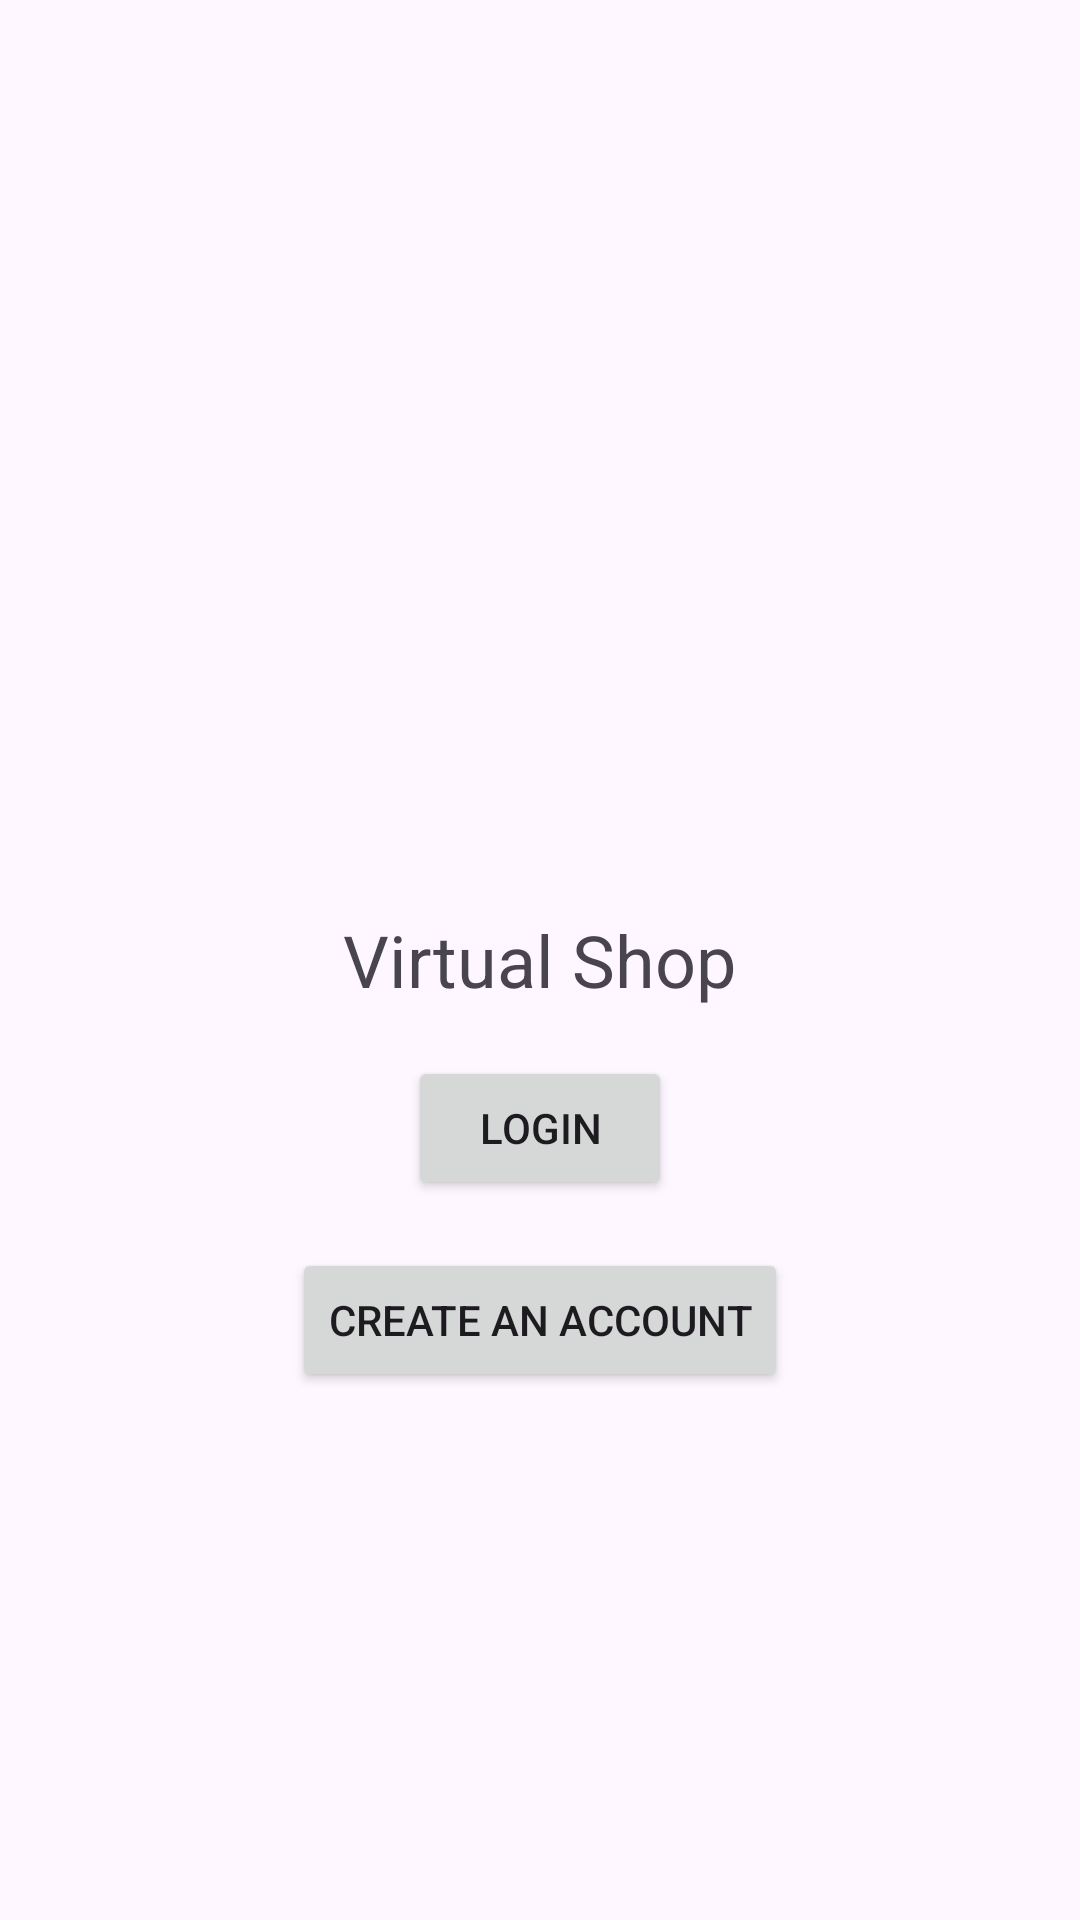

Here is an Android app screen rendered from its layout file. Give the layout XML and the strings, colors and styles it references.
<!-- AndroidManifest.xml: application theme Theme.Virtualshop -->
<!-- res/layout/activity_main.xml -->
<?xml version="1.0" encoding="utf-8"?>
<RelativeLayout xmlns:android="http://schemas.android.com/apk/res/android"
    android:layout_width="match_parent"
    android:layout_height="match_parent">

    <TextView
        android:id="@+id/appNameTextView"
        android:layout_width="wrap_content"
        android:layout_height="wrap_content"
        android:text="Virtual Shop"
        android:textSize="24sp"
        android:layout_centerInParent="true"/>

    <Button
        android:id="@+id/loginButton"
        android:layout_width="wrap_content"
        android:layout_height="wrap_content"
        android:text="Login"
        android:layout_below="@id/appNameTextView"
        android:layout_marginTop="16dp"
        android:layout_centerHorizontal="true"/>

    <Button
        android:id="@+id/createAccountButton"
        android:layout_width="wrap_content"
        android:layout_height="wrap_content"
        android:text="Create an Account"
        android:layout_below="@id/loginButton"
        android:layout_marginTop="16dp"
        android:layout_centerHorizontal="true"/>
</RelativeLayout>
<!-- resources referenced by this layout -->
<resources>
  <style name="Theme.Virtualshop" parent="Base.Theme.Virtualshop" />
  <style name="Base.Theme.Virtualshop" parent="Theme.Material3.DayNight.NoActionBar">
          
          
      </style>
</resources>
